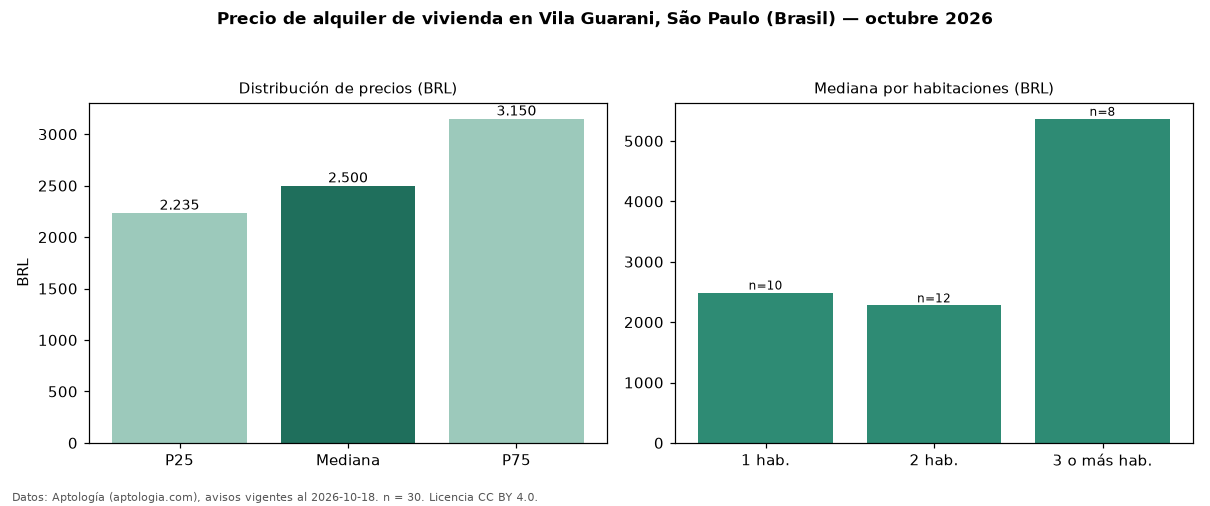

Values plotted in this chart, from the file beside it:
seccion, metrica, valor, moneda, n
precio, p25, 2235, BRL, 30
precio, mediana, 2500, BRL, 30
precio, p75, 3150, BRL, 30
precio, minimo, 1200, BRL, 30
precio, maximo, 12000, BRL, 30
m2, mediana_precio_m2, 43.74, BRL, 30
m2, area_mediana_m2, 57.0, m2, 30
admin, mediana_admin_mes, 810.0, BRL, 22
banos, mediana_banos, 1.0, , 
habitaciones, 1, 2490, BRL, 10
habitaciones, 2, 2278, BRL, 12
habitaciones, 3+, 5368, BRL, 8
fuente, fecha_datos, 2026-10-18, , 
fuente, atribucion, https://www.aptologia.com/br/aluguel/sao…, , 
fuente, licencia, CC BY 4.0, , 
